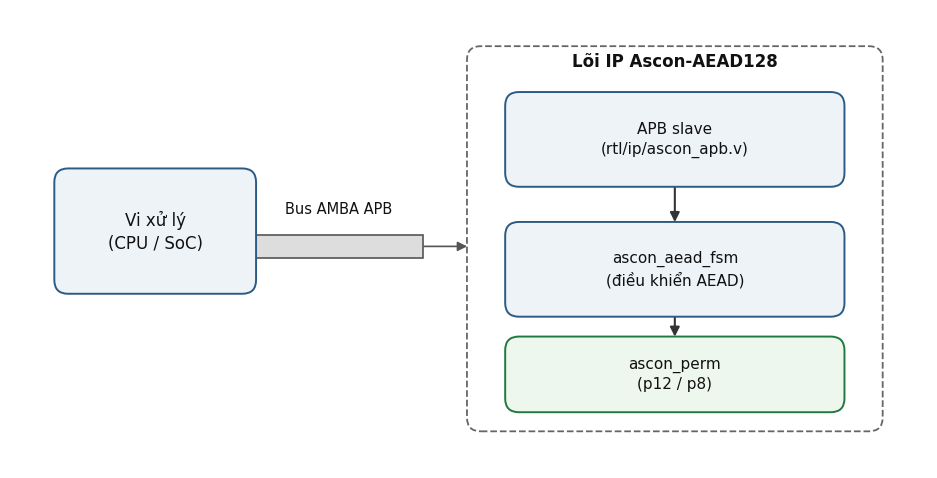

Generate this figure with matplotlib: (Note: this script raises an exception after producing the figure.)
# Sinh nhóm 2: bốn sơ đồ khối, vẽ trực tiếp bằng matplotlib patches
# (hộp bo góc + mũi tên) thay vì SVG->PNG, vì máy này không có
# cairosvg (thiếu thư viện cairo gốc) lẫn Inkscape. Cách này cho ra
# cùng phong cách hình ảnh (nền trắng, hộp chữ nhật bo góc, mũi tên,
# không đổ bóng) và giữ nhất quán font chữ tiếng Việt (DejaVu Sans)
# với nhóm biểu đồ số liệu.
import matplotlib
matplotlib.use("Agg")
import matplotlib.pyplot as plt
from matplotlib.patches import FancyBboxPatch, FancyArrowPatch, Rectangle
from matplotlib.path import Path

plt.rcParams.update({
    "font.family": "DejaVu Sans",
    "font.size": 11,
    "text.color": "#111111",
    "figure.facecolor": "white",
    "savefig.facecolor": "white",
})

OUT = "E:/Project_FPGA/DACN/docs/figures"
DPI = 300

BOX_FC = "#eef3f8"
BOX_EC = "#2b5b84"
BOX_FC2 = "#eef7ee"
BOX_EC2 = "#1f7a3f"
ARROW_C = "#333333"
DASH_C = "#666666"


def new_ax(w, h, figsize):
    fig, ax = plt.subplots(figsize=figsize)
    ax.set_xlim(0, w)
    ax.set_ylim(0, h)
    ax.set_aspect("equal")
    ax.axis("off")
    return fig, ax


def box(ax, x, y, w, h, text, fc=BOX_FC, ec=BOX_EC, fontsize=11, lw=1.4,
        style="round,pad=0.02,rounding_size=0.18", dashed=False, zorder=3):
    patch = FancyBboxPatch((x, y), w, h, boxstyle=style,
                            linewidth=lw, edgecolor=ec, facecolor=fc,
                            linestyle="dashed" if dashed else "solid",
                            zorder=zorder)
    ax.add_patch(patch)
    ax.text(x + w / 2, y + h / 2, text, ha="center", va="center",
             fontsize=fontsize, zorder=zorder + 1, linespacing=1.35)
    return patch


def arrow(ax, p_from, p_to, text=None, color=ARROW_C, lw=1.5,
          connectionstyle="arc3,rad=0.0", text_offset=(0, 0.14),
          fontsize=9.5, ls="-", text_color="#111111"):
    a = FancyArrowPatch(p_from, p_to, arrowstyle="-|>", mutation_scale=14,
                         linewidth=lw, color=color, shrinkA=1, shrinkB=1,
                         connectionstyle=connectionstyle, linestyle=ls, zorder=2)
    ax.add_patch(a)
    if text:
        mx = (p_from[0] + p_to[0]) / 2 + text_offset[0]
        my = (p_from[1] + p_to[1]) / 2 + text_offset[1]
        ax.text(mx, my, text, ha="center", va="center", fontsize=fontsize,
                color=text_color, zorder=4,
                bbox=dict(boxstyle="round,pad=0.12", fc="white", ec="none"))


# =================================================================
# 1. block_diagram.png — sơ đồ khối hệ thống
# =================================================================
fig, ax = new_ax(12, 6, (9.5, 5.0))

box(ax, 0.6, 2.3, 2.6, 1.6, "Vi xử lý\n(CPU / SoC)", fontsize=12)

# Bus APB — hình chữ nhật dẹt biểu diễn bus, có mũi tên hai chiều
bus_y0, bus_y1 = 2.75, 3.05
ax.add_patch(Rectangle((3.2, bus_y0), 2.2, bus_y1 - bus_y0,
                        facecolor="#dddddd", edgecolor="#555555", linewidth=1.2, zorder=2))
ax.text(4.3, bus_y1 + 0.28, "Bus AMBA APB", ha="center", fontsize=10.5)
arrow(ax, (3.2, 2.9), (2.6, 2.9), color="#555555", lw=1.2)
arrow(ax, (5.4, 2.9), (6.0, 2.9), color="#555555", lw=1.2)

# Lõi IP — khung ngoài nét đứt
box(ax, 6.0, 0.5, 5.4, 5.0, "", fc="none", ec=DASH_C, dashed=True, lw=1.3)
ax.text(8.7, 5.25, "Lõi IP Ascon-AEAD128", ha="center", fontsize=12, weight="bold")

box(ax, 6.5, 3.7, 4.4, 1.2, "APB slave\n(rtl/ip/ascon_apb.v)",
    fc=BOX_FC, ec=BOX_EC, fontsize=11)
box(ax, 6.5, 2.0, 4.4, 1.2, "ascon_aead_fsm\n(điều khiển AEAD)",
    fc=BOX_FC, ec=BOX_EC, fontsize=11)
box(ax, 6.5, 0.75, 4.4, 0.95, "ascon_perm\n(p12 / p8)",
    fc=BOX_FC2, ec=BOX_EC2, fontsize=11)

arrow(ax, (8.7, 3.7), (8.7, 3.2))
arrow(ax, (8.7, 2.0), (8.7, 1.7))

fig.tight_layout()
fig.savefig(f"{OUT}/block_diagram.png", dpi=DPI)
plt.close(fig)

# =================================================================
# 2. datapath.png — datapath kiến trúc một vòng mỗi chu kỳ
# =================================================================
fig, ax = new_ax(13, 10, (9.5, 7.3))

# Bộ đếm vòng (trên cùng, trái) -> tra RC
box(ax, 0.5, 8.4, 2.4, 1.0, "Bộ đếm vòng\nround_idx[3:0]", fontsize=10)
box(ax, 3.4, 8.4, 2.6, 1.0, "case(round_idx)\ntra hằng số RC", fontsize=10)
arrow(ax, (2.9, 8.9), (3.4, 8.9))

# ascon_round tổ hợp (trung tâm)
box(ax, 3.0, 5.6, 4.4, 2.2,
    "ascon_round (tổ hợp)\nx2 ^= RC\nascon_sbox (phi tuyến)\nascon_linear (xoay-XOR)",
    fc=BOX_FC2, ec=BOX_EC2, fontsize=10.5)
arrow(ax, (4.6, 8.4), (4.6, 7.8), text="RC")

# Thanh ghi trạng thái 320-bit (trung tâm dưới)
box(ax, 3.0, 1.6, 4.4, 1.6, "Thanh ghi trạng thái 320 bit\nS0 | S1 | S2 | S3 | S4",
    fc=BOX_FC, ec=BOX_EC, fontsize=11)

# MUX ghi thanh ghi trạng thái
box(ax, 3.0, 3.5, 4.4, 1.2,
    "MUX ghi state_in\n(vòng kế tiếp | XOR dữ liệu |\nXOR khóa | nạp IV||K||N)",
    fc="#f5f0e6", ec="#8a6d1f", fontsize=9.5)
arrow(ax, (5.2, 5.6), (5.2, 4.7))
arrow(ax, (5.2, 3.5), (5.2, 3.2))

# Đường phản hồi: state -> vào ascon_round (đường vòng bên trái)
arrow(ax, (3.0, 2.4), (0.9, 2.4), color=ARROW_C, lw=1.3,
      connectionstyle="arc3,rad=0.0")
arrow(ax, (0.9, 2.4), (0.9, 6.7), color=ARROW_C, lw=1.3,
      connectionstyle="arc3,rad=0.0")
arrow(ax, (0.9, 6.7), (3.0, 6.7), color=ARROW_C, lw=1.3,
      connectionstyle="arc3,rad=0.0", text="đường phản hồi (feedback)",
      text_offset=(0.05, 0.35), fontsize=9)

# XOR dữ liệu vào rate (bên phải, giữa)
box(ax, 8.5, 5.9, 4.0, 1.5,
    "XOR dữ liệu vào rate\ndin[127:0] -> S0/S1\n(+bit phân tách miền S4\nnếu là PROC_TEXT đầu)",
    fc="#f5e6ee", ec="#8a1f5b", fontsize=9.3)
arrow(ax, (8.5, 6.6), (7.4, 6.6), text="din")
arrow(ax, (9.7, 5.9), (7.4, 4.1), connectionstyle="arc3,rad=-0.18")

# Đầu ra bản mã/bản rõ (bên phải, dưới)
box(ax, 8.5, 1.7, 4.0, 1.6,
    "Mã hóa: dout = rate mới\nGiải mã: dout = rate cũ ^ din\n(qua mask valid_bytes\nnếu khối cuối)",
    fc=BOX_FC, ec=BOX_EC, fontsize=9.5)
arrow(ax, (7.4, 2.4), (8.5, 2.5), text="S0/S1")
ax.annotate("", xy=(12.6, 2.5), xytext=(12.5, 2.5),
            arrowprops=dict(arrowstyle="-|>", color=ARROW_C, lw=1.5))
arrow(ax, (12.5, 2.5), (12.9, 2.5))
ax.text(12.95, 2.5, "dout[127:0]\n(-> DOUT0..3)", ha="left", va="center", fontsize=9.5)

ax.set_xlim(0, 15.2)
fig.tight_layout()
fig.savefig(f"{OUT}/datapath.png", dpi=DPI)
plt.close(fig)

# =================================================================
# 3. fsm_diagram.png — máy trạng thái AEAD, 7 trạng thái
# =================================================================
def elbow_arrow(ax, points, color=ARROW_C, lw=1.4):
    codes = [Path.MOVETO] + [Path.LINETO] * (len(points) - 1)
    path = Path(points, codes)
    patch = FancyArrowPatch(path=path, arrowstyle="-|>", mutation_scale=14,
                             linewidth=lw, color=color, zorder=2)
    ax.add_patch(patch)


def label(ax, x, y, text, fontsize=8.6, ha="center", va="center"):
    ax.text(x, y, text, ha=ha, va=va, fontsize=fontsize, color="#111111",
             zorder=4, bbox=dict(boxstyle="round,pad=0.12", fc="white", ec="none"))


def self_loop(ax, x0, x1, y, text, above=True, fontsize=8.6):
    # rad < 0 bulges the arc toward +y (up) for a left-to-right chord;
    # rad > 0 bulges toward -y (down) — verified empirically.
    rad = -0.8 if above else 0.8
    a = FancyArrowPatch((x0, y), (x1, y), arrowstyle="-|>", mutation_scale=13,
                         linewidth=1.4, color=ARROW_C,
                         connectionstyle=f"arc3,rad={rad}", zorder=5)
    ax.add_patch(a)
    ty = y + 1.05 if above else y - 1.05
    label(ax, (x0 + x1) / 2, ty, text, fontsize=fontsize)


fig, ax = new_ax(17.4, 13.4, (12.5, 9.6))

states = {
    "IDLE":        (6.4, 11.4, 3.2, 1.1, "S_IDLE"),
    "LOAD":        (1.1, 8.7, 2.8, 1.1, "S_LOAD"),
    "XOR_IN":      (6.5, 8.7, 2.8, 1.1, "S_XOR_IN"),
    "FIN_KEYXOR":  (12.0, 8.7, 3.2, 1.1, "S_FIN_KEYXOR"),
    "PERM":        (6.3, 5.6, 3.4, 1.3, "S_PERM"),
    "INIT_KEYXOR": (1.0, 2.4, 3.4, 1.1, "S_INIT_KEYXOR"),
    "FIN_TAGXOR":  (11.8, 2.4, 3.6, 1.1, "S_FIN_TAGXOR"),
}
for key, (x, y, w, h, txt) in states.items():
    fc, ec = (BOX_FC2, BOX_EC2) if key == "IDLE" else (BOX_FC, BOX_EC)
    box(ax, x, y, w, h, txt, fc=fc, ec=ec, fontsize=11.5, lw=1.6)

# --- Các cạnh chuyển tiếp trực tiếp (đường thẳng / cong nhẹ) ---

# S_IDLE -> S_LOAD (opcode=INIT)
arrow(ax, (7.0, 11.4), (3.3, 9.8), connectionstyle="arc3,rad=0.12")
label(ax, 4.6, 10.75, "opcode=INIT")

# S_IDLE -> S_XOR_IN (PROC_AD / PROC_TEXT)
arrow(ax, (7.9, 11.4), (7.9, 9.8))
label(ax, 9.3, 10.6, "PROC_AD /\nPROC_TEXT")

# S_IDLE -> S_FIN_KEYXOR (opcode=FINAL)
arrow(ax, (9.0, 11.4), (12.8, 9.8), connectionstyle="arc3,rad=-0.12")
label(ax, 11.7, 10.75, "opcode=FINAL")

# S_IDLE self-loop (NOP / không có start)
self_loop(ax, 6.9, 9.1, 12.5, "NOP / SOFT_RESET /\nkhông có start", above=True)

# S_LOAD -> S_PERM (luôn, round_idx=4)
arrow(ax, (2.6, 8.7), (6.9, 6.7), connectionstyle="arc3,rad=0.1")
label(ax, 3.6, 7.2, "luôn\n(round_idx=4)")

# S_XOR_IN -> S_PERM (PROC_AD hoặc PROC_TEXT không cuối)
arrow(ax, (7.6, 8.7), (7.6, 6.9))
label(ax, 9.4, 7.8, "PROC_AD hoặc PROC_TEXT\nkhông cuối (round_idx=8)")

# S_XOR_IN -> S_IDLE (PROC_TEXT & last=1, bỏ qua p8)
arrow(ax, (6.5, 9.3), (6.4, 11.4), connectionstyle="arc3,rad=-0.45")
label(ax, 4.05, 10.35, "PROC_TEXT & last=1\n(bỏ qua p8, done ngay)")

# S_FIN_KEYXOR -> S_PERM (luôn, round_idx=4)
arrow(ax, (13.0, 8.7), (9.3, 6.7), connectionstyle="arc3,rad=-0.1")
label(ax, 12.0, 7.2, "luôn\n(round_idx=4)")

# S_PERM self-loop (round_idx < 15) — đặt bên phải để tránh giao với
# mũi tên S_XOR_IN -> S_PERM ở cạnh trên
_perm_loop = FancyArrowPatch((9.7, 5.95), (9.7, 6.55), arrowstyle="-|>",
                              mutation_scale=13, linewidth=1.4, color=ARROW_C,
                              connectionstyle="arc3,rad=0.8", zorder=5)
ax.add_patch(_perm_loop)
label(ax, 10.85, 6.25, "round_idx\n< 15")

# S_PERM -> S_INIT_KEYXOR (ret_state=S_INIT_KEYXOR)
arrow(ax, (6.9, 5.6), (3.2, 3.5), connectionstyle="arc3,rad=0.12")
label(ax, 4.1, 4.9, "ret_state=\nS_INIT_KEYXOR")

# S_PERM -> S_FIN_TAGXOR (ret_state=S_FIN_TAGXOR)
arrow(ax, (9.1, 5.6), (13.0, 3.5), connectionstyle="arc3,rad=-0.12")
label(ax, 11.9, 4.9, "ret_state=\nS_FIN_TAGXOR")

# --- Ba cạnh quay về S_IDLE, đi vòng theo hành lang ngoài để không
#     cắt qua các hộp khác (kiểu định tuyến vuông góc sơ đồ mạch) ---

# S_PERM -> S_IDLE (ret_state=S_IDLE: done, khối AD/PT không phải cuối)
elbow_arrow(ax, [(6.3, 6.6), (0.7, 6.6), (0.7, 11.7), (6.4, 11.7)])
label(ax, 0.15, 9.1, "ret_state=S_IDLE\n(done, khối\nkhông cuối)", fontsize=8.2)

# S_INIT_KEYXOR -> S_IDLE (luôn, sau 1 chu kỳ)
elbow_arrow(ax, [(1.0, 2.95), (0.35, 2.95), (0.35, 12.0), (6.4, 12.0)])
label(ax, -0.25, 6.0, "luôn", fontsize=8.6)

# S_FIN_TAGXOR -> S_IDLE (luôn: tag_valid, done, tag_fail nếu mode=1)
elbow_arrow(ax, [(15.4, 2.95), (16.7, 2.95), (16.7, 12.1), (9.6, 12.1)])
label(ax, 17.05, 6.5, "luôn (tag_valid,\ndone, tag_fail\nnếu mode=1)", fontsize=8.2)

ax.set_xlim(-1.0, 17.6)
ax.set_ylim(1.9, 13.9)
fig.tight_layout()
fig.savefig(f"{OUT}/fsm_diagram.png", dpi=DPI)
plt.close(fig)

# =================================================================
# 4. aead_phases.png — bốn giai đoạn Ascon-AEAD128
# =================================================================
fig, ax = new_ax(15, 6.5, (11.0, 4.9))

phase_y, phase_h, phase_w, gap = 2.2, 1.9, 3.0, 0.6
xs = [0.6, 0.6 + (phase_w + gap), 0.6 + 2 * (phase_w + gap), 0.6 + 3 * (phase_w + gap)]
phases = [
    ("Khởi tạo\np12", BOX_FC, BOX_EC),
    ("Xử lý AD\np8 mỗi khối", BOX_FC2, BOX_EC2),
    ("Xử lý bản rõ\np8 mỗi khối\n(trừ khối cuối)", "#f5f0e6", "#8a6d1f"),
    ("Hoàn tất\np12", BOX_FC, BOX_EC),
]
for x, (label, fc, ec) in zip(xs, phases):
    box(ax, x, phase_y, phase_w, phase_h, label, fc=fc, ec=ec, fontsize=11.5)

for i in range(3):
    x0 = xs[i] + phase_w
    x1 = xs[i + 1]
    arrow(ax, (x0, phase_y + phase_h / 2), (x1, phase_y + phase_h / 2), lw=1.8)

# Đầu vào phía trên
arrow(ax, (xs[0] + phase_w / 2, phase_y + phase_h + 0.9), (xs[0] + phase_w / 2, phase_y + phase_h))
ax.text(xs[0] + phase_w / 2, phase_y + phase_h + 1.1, "K, N", ha="center", fontsize=11)

arrow(ax, (xs[1] + phase_w / 2, phase_y + phase_h + 0.9), (xs[1] + phase_w / 2, phase_y + phase_h))
ax.text(xs[1] + phase_w / 2, phase_y + phase_h + 1.1, "A (AD)", ha="center", fontsize=11)

arrow(ax, (xs[2] + phase_w / 2, phase_y + phase_h + 0.9), (xs[2] + phase_w / 2, phase_y + phase_h))
ax.text(xs[2] + phase_w / 2, phase_y + phase_h + 1.1, "P (bản rõ)", ha="center", fontsize=11)

# Đầu ra phía dưới
arrow(ax, (xs[2] + phase_w / 2, phase_y), (xs[2] + phase_w / 2, phase_y - 0.9))
ax.text(xs[2] + phase_w / 2, phase_y - 1.1, "C (bản mã)", ha="center", fontsize=11)

arrow(ax, (xs[3] + phase_w / 2, phase_y), (xs[3] + phase_w / 2, phase_y - 0.9))
ax.text(xs[3] + phase_w / 2, phase_y - 1.1, "T (tag)", ha="center", fontsize=11)

ax.set_xlim(0, 14.6)
ax.set_ylim(0.4, 6.1)
fig.tight_layout()
fig.savefig(f"{OUT}/aead_phases.png", dpi=DPI)
plt.close(fig)

print("done group 2")
